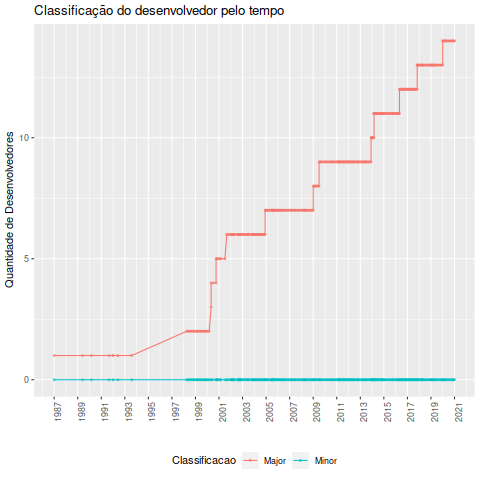

Data behind this chart, as committed beside it:
Desenvolvedor, Data, Classificacao_ownership, Major, Minor, Total
Ethan A Merritt, 1987-01-01, Major, 1, 0, 1
Ethan A Merritt, 1989-06-01, Major, 1, 0, 1
Ethan A Merritt, 1990-03-01, Major, 1, 0, 1
Ethan A Merritt, 1991-09-01, Major, 1, 0, 1
Ethan A Merritt, 1992-01-01, Major, 1, 0, 1
Ethan A Merritt, 1992-06-01, Major, 1, 0, 1
Ethan A Merritt, 1993-08-01, Major, 1, 0, 1
Lars Hecking, 1998-04-01, Major, 2, 0, 2
Lars Hecking, 1998-05-01, Major, 2, 0, 2
Lars Hecking, 1998-06-01, Major, 2, 0, 2
Lars Hecking, 1998-07-01, Major, 2, 0, 2
Lars Hecking, 1998-08-01, Major, 2, 0, 2
Lars Hecking, 1998-09-01, Major, 2, 0, 2
Lars Hecking, 1998-10-01, Major, 2, 0, 2
Lars Hecking, 1998-11-01, Major, 2, 0, 2
Lars Hecking, 1998-12-01, Major, 2, 0, 2
Lars Hecking, 1999-01-01, Major, 2, 0, 2
Lars Hecking, 1999-02-01, Major, 2, 0, 2
Lars Hecking, 1999-03-01, Major, 2, 0, 2
Lars Hecking, 1999-04-01, Major, 2, 0, 2
Lars Hecking, 1999-05-01, Major, 2, 0, 2
Lars Hecking, 1999-06-01, Major, 2, 0, 2
Lars Hecking, 1999-07-01, Major, 2, 0, 2
Lars Hecking, 1999-08-01, Major, 2, 0, 2
Lars Hecking, 1999-09-01, Major, 2, 0, 2
Lars Hecking, 1999-10-01, Major, 2, 0, 2
Lars Hecking, 1999-11-01, Major, 2, 0, 2
Lars Hecking, 1999-12-01, Major, 2, 0, 2
Lars Hecking, 2000-01-01, Major, 2, 0, 2
Lars Hecking, 2000-02-01, Major, 2, 0, 2
Lars Hecking, 2000-03-01, Major, 2, 0, 2
Hans-Bernhard Broeker, 2000-05-01, Major, 3, 0, 3
Lars Hecking, 2000-05-01, Major, 4, 0, 4
Petr Mikulik, 2000-07-01, Major, 4, 0, 4
Hans-Bernhard Broeker, 2000-10-01, Major, 4, 0, 4
Johannes Zellner, 2000-10-01, Major, 5, 0, 5
Johannes Zellner, 2000-11-01, Major, 5, 0, 5
Lars Hecking, 2000-11-01, Major, 5, 0, 5
Petr Mikulik, 2000-11-01, Major, 5, 0, 5
Petr Mikulik, 2000-12-01, Major, 5, 0, 5
Hans-Bernhard Broeker, 2001-02-01, Major, 5, 0, 5
Petr Mikulik, 2001-02-01, Major, 5, 0, 5
Lars Hecking, 2001-03-01, Major, 5, 0, 5
Lars Hecking, 2001-07-01, Major, 5, 0, 5
Alexander Mai, 2001-09-01, Major, 6, 0, 6
Petr Mikulik, 2001-09-01, Major, 6, 0, 6
Lars Hecking, 2001-11-01, Major, 6, 0, 6
Lars Hecking, 2002-01-01, Major, 6, 0, 6
Petr Mikulik, 2002-01-01, Major, 6, 0, 6
Lars Hecking, 2002-02-01, Major, 6, 0, 6
Petr Mikulik, 2002-02-01, Major, 6, 0, 6
Lars Hecking, 2002-03-01, Major, 6, 0, 6
Petr Mikulik, 2002-03-01, Major, 6, 0, 6
Ethan A Merritt, 2002-04-01, Major, 6, 0, 6
Lars Hecking, 2002-04-01, Major, 6, 0, 6
Lars Hecking, 2002-05-01, Major, 6, 0, 6
Ethan A Merritt, 2002-07-01, Major, 6, 0, 6
Ethan A Merritt, 2002-08-01, Major, 6, 0, 6
Ethan A Merritt, 2002-09-01, Major, 6, 0, 6
Lars Hecking, 2002-09-01, Major, 6, 0, 6
... 333 more rows
